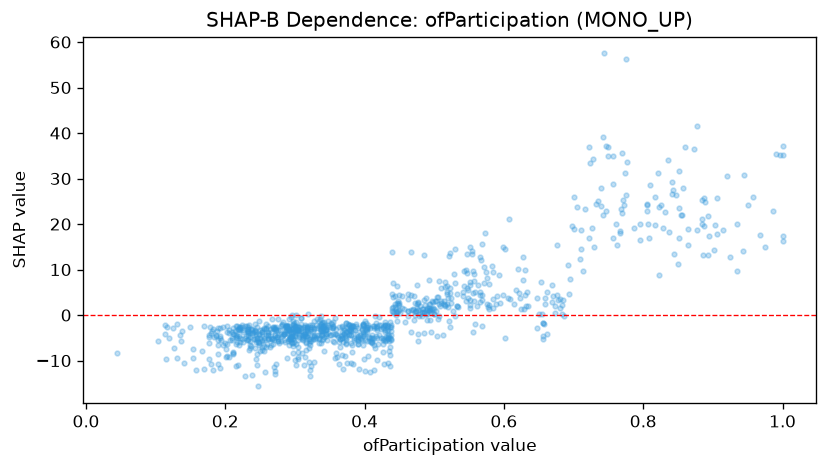

Values plotted in this chart, from the file beside it:
feature_value, shap_value
0.3, -3.563
0.968, 17.55
0.547, 5.93
0.632, 1.902
0.322, -6.667
0.302, -1.518
0.575, 9.458
0.399, -9.704
0.541, 4.19
0.218, -2.985
0.246, -8.603
0.771, 25.32
0.38, -3.481
0.233, -3.448
0.41, -6.027
0.659, 2.41
0.843, 27.52
0.141, -10.45
0.275, -4.314
0.271, -2.803
0.418, -9.923
0.476, -4.163
0.694, 4.614
0.317, -2.712
0.805, 24.37
0.431, -5.415
0.296, -6.074
0.924, 12.66
0.367, -4.339
0.62, 10.08
0.365, -5.305
0.345, -4.67
0.21, -3.656
0.341, -3.432
0.53, 14.44
0.211, -2.817
0.329, -5.152
0.406, -4.723
0.292, -3.118
0.308, -2.011
0.767, 17.93
0.315, -4.231
0.507, -0.2831
0.488, 3.702
0.284, -4.234
0.341, -2.707
0.176, -4.885
0.405, -8.92
0.203, -2.473
0.698, 19.61
0.335, -4.421
0.316, -5.927
0.527, 0.8864
0.761, 20.07
0.74, 28.02
0.518, 6.378
0.469, 1.247
0.397, -4.569
0.86, 36.84
0.396, -3.141
... 937 more rows
